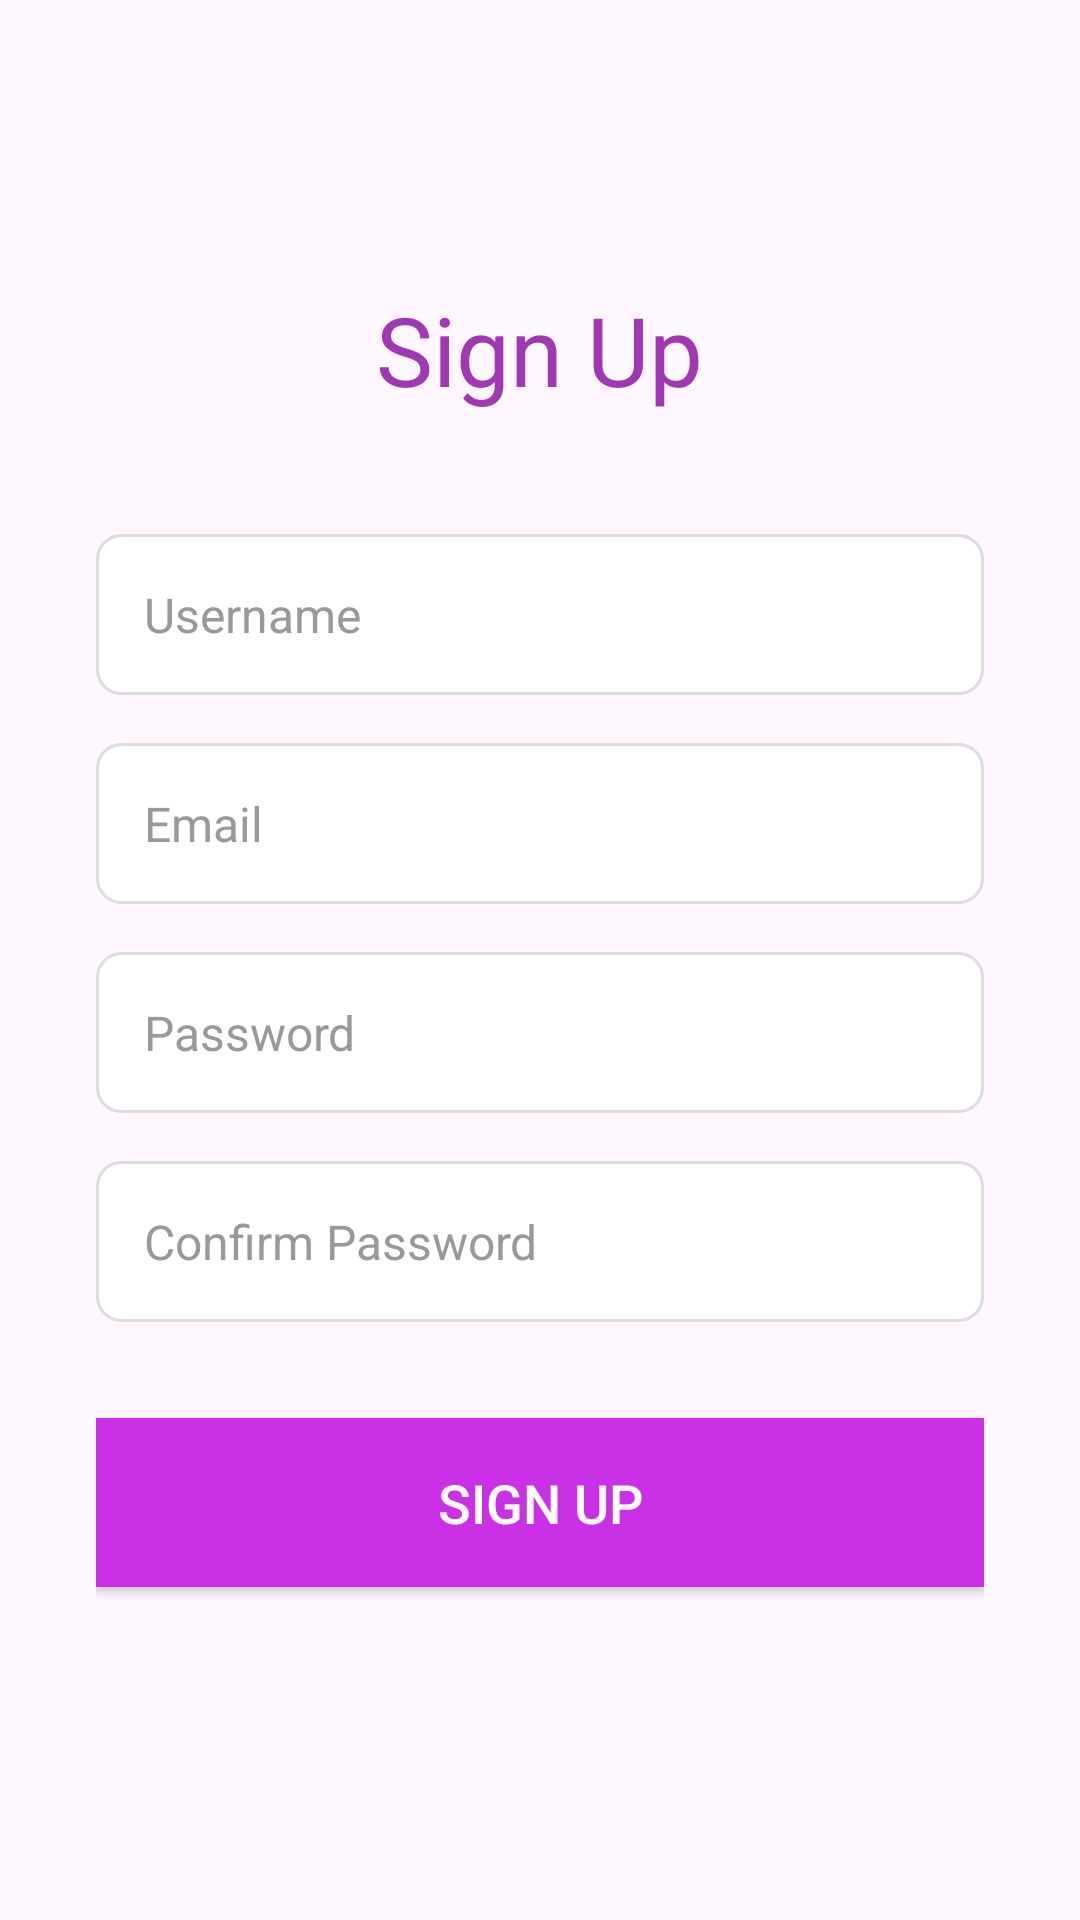

Write the Android layout XML for this screen, with the resource values it uses.
<!-- AndroidManifest.xml: application theme Theme.FitnisApp -->
<!-- res/layout/activity_sign_up.xml -->
<?xml version="1.0" encoding="utf-8"?>
<LinearLayout xmlns:android="http://schemas.android.com/apk/res/android"
    android:layout_width="match_parent"
    android:layout_height="match_parent"
    android:orientation="vertical"
    android:padding="32dp"
    android:background="@drawable/bg"
    android:gravity="center">


<TextView
android:layout_width="wrap_content"
android:layout_height="wrap_content"
android:text="Sign Up"
android:textSize="32sp"
android:textColor="#A138B3"
    android:layout_marginBottom="40dp"
    android:gravity="center"/>


<EditText
android:id="@+id/etUsername"
android:layout_width="match_parent"
android:layout_height="wrap_content"
android:hint="Username"
android:inputType="text"
android:textColor="#333"
android:textColorHint="#999"
android:background="@drawable/edit_text_bg"
android:padding="16dp"
android:layout_marginBottom="16dp"
android:textSize="16sp"
android:layout_gravity="center"/>


<EditText
android:id="@+id/etEmail"
android:layout_width="match_parent"
android:layout_height="wrap_content"
android:hint="Email"
android:inputType="textEmailAddress"
android:textColor="#333"
android:textColorHint="#999"
android:background="@drawable/edit_text_bg"
android:padding="16dp"
android:layout_marginBottom="16dp"
android:textSize="16sp"
android:layout_gravity="center"/>


<EditText
android:id="@+id/etPassword"
android:layout_width="match_parent"
android:layout_height="wrap_content"
android:hint="Password"
android:inputType="textPassword"
android:textColor="#333"
android:textColorHint="#999"
android:background="@drawable/edit_text_bg"
android:padding="16dp"
android:layout_marginBottom="16dp"
android:textSize="16sp"
android:layout_gravity="center"/>


<EditText
android:id="@+id/etRePassword"
android:layout_width="match_parent"
android:layout_height="wrap_content"
android:hint="Confirm Password"
android:inputType="textPassword"
android:textColor="#333"
android:textColorHint="#999"
android:background="@drawable/edit_text_bg"
android:padding="16dp"
android:layout_marginBottom="32dp"
android:textSize="16sp"
android:layout_gravity="center"/>

<Button
android:id="@+id/btnSignUp"
android:layout_width="match_parent"
android:layout_height="wrap_content"
android:text="Sign Up"
android:textColor="#ffffff"
android:textSize="18sp"
android:background="@color/colorPrimary"
android:layout_marginBottom="16dp"
android:padding="16dp"/>

    </LinearLayout>
<!-- resources referenced by this layout -->
<resources>
  <color name="colorPrimary">#CA30E5</color>
  <!-- drawable edit_text_bg (drawable) -->
  <?xml version="1.0" encoding="utf-8"?>
  <shape xmlns:android="http://schemas.android.com/apk/res/android">
      <solid android:color="#ffffff"/>
      <corners android:radius="8dp"/>
      <stroke android:color="#ddd" android:width="1dp"/>
  </shape>
  <style name="Theme.FitnisApp" parent="Base.Theme.FitnisApp" />
  <style name="Base.Theme.FitnisApp" parent="Theme.Material3.DayNight.NoActionBar">
          
          
      </style>
</resources>
